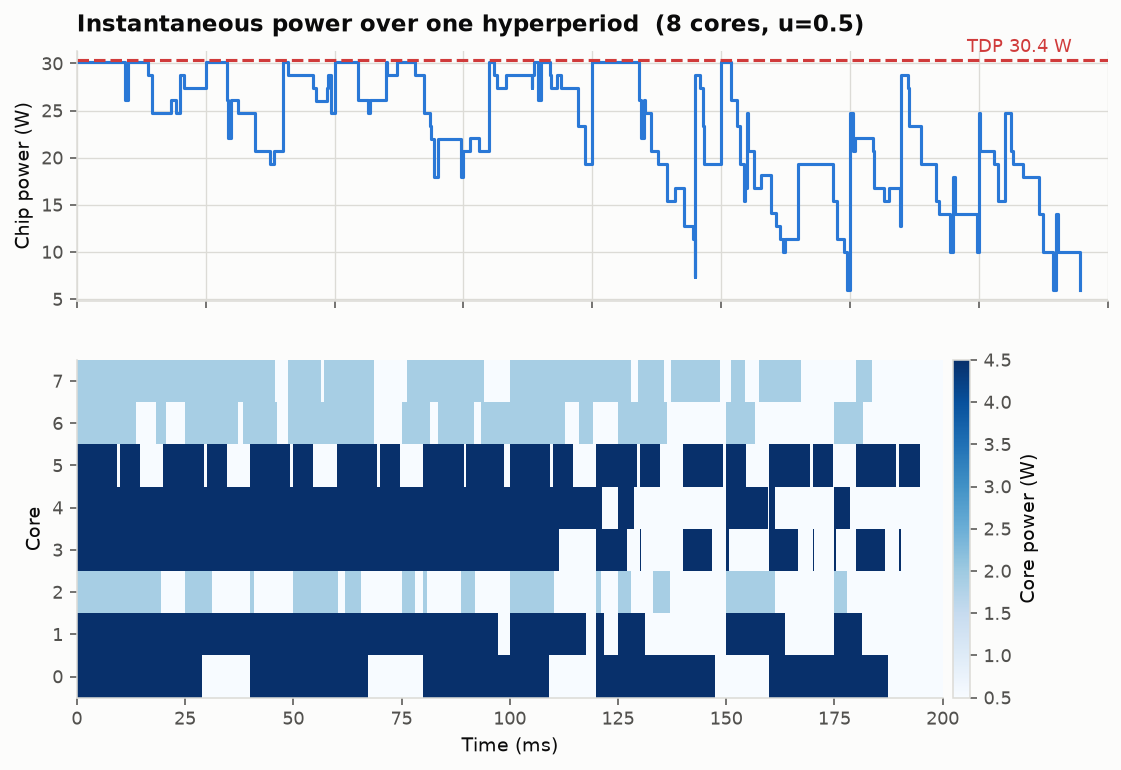

The file beside this chart, header and first rows:
start, end, power_w
0, 9398, 30.13
9398, 10000, 26.13
10000, 13779, 30.13
13779, 14607, 28.75
14607, 18334, 24.75
18334, 19175, 26.13
19175, 20000, 24.75
20000, 20704, 28.75
20704, 25000, 27.38
25000, 29055, 30.13
29055, 29398, 26.13
29398, 30000, 22.13
30000, 31246, 26.13
31246, 34607, 24.75
34607, 37397, 20.75
37397, 38321, 19.38
38321, 40000, 20.75
40000, 40942, 30.13
40942, 45772, 28.75
45772, 46458, 27.38
46458, 48568, 26.0
48568, 48740, 27.38
48740, 49398, 28.75
49398, 50000, 24.75
50000, 54607, 30.13
54607, 56418, 26.13
56418, 56948, 24.75
56948, 60000, 26.13
60000, 60254, 30.13
60254, 62126, 28.75
62126, 65566, 30.13
65566, 67443, 28.75
67443, 68587, 24.75
68587, 68714, 23.38
68714, 69398, 22.0
69398, 70000, 18.0
70000, 74607, 22.0
74607, 75000, 18.0
75000, 76281, 20.75
76281, 78044, 22.13
78044, 80000, 20.75
80000, 80942, 30.13
80942, 81595, 28.75
81595, 83273, 27.38
83273, 88238, 28.75
88238, 88315, 27.38
88315, 88668, 28.75
88668, 89398, 30.13
89398, 90000, 26.13
90000, 91799, 30.13
91799, 91945, 28.75
91945, 93237, 27.38
93237, 94039, 28.75
94039, 97303, 27.38
97303, 98664, 23.38
98664, 99997, 19.38
99997, 100000, 20.75
100000, 109055, 30.13
109055, 109398, 26.13
109398, 110000, 22.13
... 66 more rows
